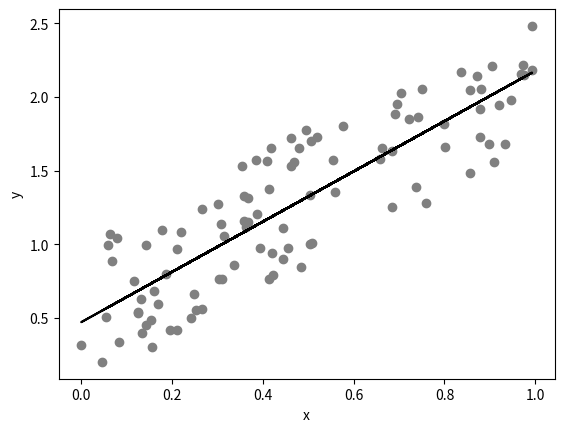

This chart was generated by the following Python code:
# imports

import matplotlib.pyplot as plt
import pandas as pd
import seaborn as sns
import numpy as np
from scipy import interpolate
from scipy import stats

# @title Video 6: Drafting the Analysis
#Tech team will add code to format and display the video

# set up a random number generator
rng = np.random.default_rng()
# x is one hundred random numbers between 0 and 1
x = rng.random(100)
# y is one hundred random numbers according to the relationship y = 1.6x + 0.5
y = 1.6*x + rng.random(100)

# plot
plt.scatter(x, y, color='gray')

# regression
res = stats.linregress(x,y)    # ordinary least sqaure

plt.plot(x, x*res.slope+res.intercept, color='k')
plt.xlabel('x')
plt.ylabel('y')

 # summarize model

print('pearson (r^2) value: ' +'{:.2f}'.format(res.rvalue**2)+' \nwith a p-value of: '+'{:.2e}'.format(res.pvalue))